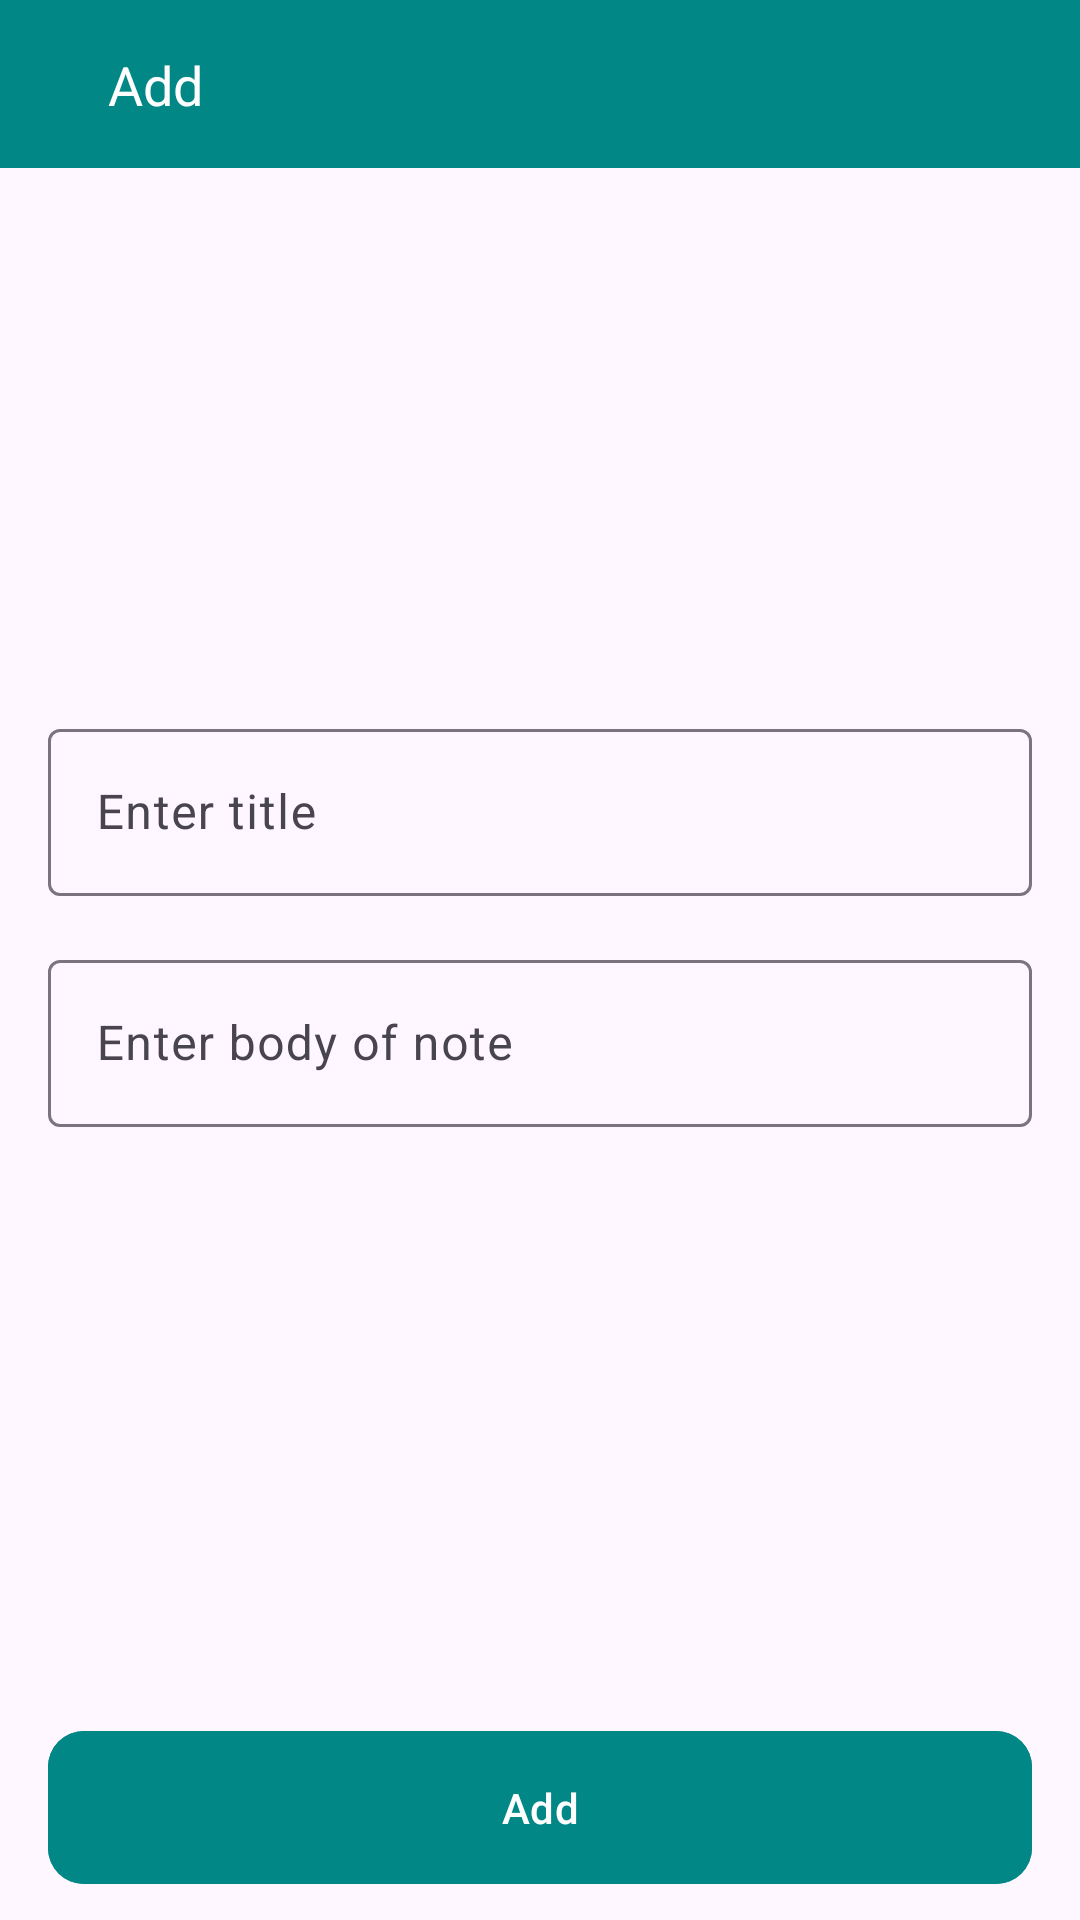

Android layout source for this screen:
<!-- AndroidManifest.xml: application theme Theme.MobileToDoApp -->
<!-- res/layout/screen_add.xml -->
<?xml version="1.0" encoding="utf-8"?>
<androidx.constraintlayout.widget.ConstraintLayout xmlns:android="http://schemas.android.com/apk/res/android"
    xmlns:app="http://schemas.android.com/apk/res-auto"
    android:layout_width="match_parent"
    android:layout_height="match_parent">


    <View
        android:id="@+id/bg_action_bar"
        android:layout_width="match_parent"
        android:layout_height="56dp"
        android:background="@color/teal_700"
        app:layout_constraintTop_toTopOf="parent" />


    <androidx.appcompat.widget.AppCompatImageView
        android:id="@+id/ic_back"
        android:layout_width="wrap_content"
        android:layout_height="wrap_content"
        android:layout_margin="8dp"
        android:foreground="@drawable/bg_ripple_effect_round"
        android:padding="8dp"
        android:src="@drawable/ic_back"
        android:tint="@color/white"
        app:layout_constraintBottom_toBottomOf="@id/bg_action_bar"
        app:layout_constraintStart_toStartOf="@id/bg_action_bar"
        app:layout_constraintTop_toTopOf="@id/bg_action_bar" />


    <TextView
        android:layout_width="wrap_content"
        android:layout_height="wrap_content"
        android:layout_marginStart="12dp"
        android:text="@string/add"
        android:textColor="@color/white"
        android:textSize="18sp"
        app:layout_constraintBottom_toBottomOf="@id/bg_action_bar"
        app:layout_constraintStart_toEndOf="@id/ic_back"
        app:layout_constraintTop_toTopOf="@id/bg_action_bar" />

    <com.google.android.material.textfield.TextInputLayout
        android:id="@+id/l_title"
        style="@style/ThemeOverlay.Material3.TextInputEditText.OutlinedBox.Dense"
        android:layout_width="match_parent"
        android:layout_height="wrap_content"
        android:layout_marginHorizontal="16dp"
        android:hint="@string/enter_title"
        app:layout_constraintBottom_toTopOf="@id/l_body"
        app:layout_constraintTop_toBottomOf="@id/bg_action_bar"
        app:layout_constraintVertical_chainStyle="packed">

        <com.google.android.material.textfield.TextInputEditText
            android:id="@+id/et_title"
            android:layout_width="match_parent"
            android:layout_height="wrap_content" />


    </com.google.android.material.textfield.TextInputLayout>


    <com.google.android.material.textfield.TextInputLayout
        android:id="@+id/l_body"
        style="@style/ThemeOverlay.Material3.TextInputEditText.OutlinedBox.Dense"
        android:layout_width="0dp"
        android:layout_height="wrap_content"
        android:layout_marginVertical="16dp"
        android:hint="@string/enter_body"
        app:layout_constraintBottom_toTopOf="@id/btn_add"
        app:layout_constraintEnd_toEndOf="@id/l_title"
        app:layout_constraintStart_toStartOf="@id/l_title"
        app:layout_constraintTop_toBottomOf="@id/l_title">

        <com.google.android.material.textfield.TextInputEditText
            android:id="@+id/et_body"
            android:layout_width="match_parent"
            android:layout_height="wrap_content" />


    </com.google.android.material.textfield.TextInputLayout>

    <com.google.android.material.button.MaterialButton
        android:id="@+id/btn_add"
        android:layout_width="0dp"
        android:layout_height="wrap_content"
        android:layout_marginBottom="8dp"
        android:backgroundTint="@color/teal_700"
        android:paddingVertical="16dp"
        android:text="@string/add"
        app:cornerRadius="12dp"
        app:layout_constraintBottom_toBottomOf="parent"
        app:layout_constraintEnd_toEndOf="@id/l_body"
        app:layout_constraintStart_toStartOf="@id/l_body" />

</androidx.constraintlayout.widget.ConstraintLayout>
<!-- resources referenced by this layout -->
<resources>
  <!-- drawable bg_ripple_effect_round (drawable) -->
  <?xml version="1.0" encoding="utf-8"?>
  <ripple xmlns:android="http://schemas.android.com/apk/res/android"
      android:color="#6D6D6D">
      <item android:id="@android:id/mask">
          <shape android:shape="oval">
              <solid android:color="@color/white" />
          </shape>
      </item>
  </ripple>
  <string name="add">Add</string>
  <string name="enter_body">Enter body of note</string>
  <string name="enter_title">Enter title</string>
  <style name="Theme.MobileToDoApp" parent="Theme.Material3.DayNight.NoActionBar">
          
          <item name="colorPrimary">@color/purple_500</item>
          <item name="colorPrimaryVariant">@color/purple_700</item>
          <item name="colorOnPrimary">@color/white</item>
          
          <item name="colorSecondary">@color/teal_200</item>
          <item name="colorSecondaryVariant">@color/teal_700</item>
          <item name="colorOnSecondary">@color/black</item>
          
          <item name="android:statusBarColor">?attr/colorPrimaryVariant</item>
          
      </style>
  <!-- not gathered from this repository: default colours our renderer supplied (Android Studio template values) -->
  <color name="purple_500">#FF6200EE</color>
  <color name="purple_700">#FF3700B3</color>
  <color name="teal_200">#FF03DAC5</color>
  <color name="teal_700">#FF018786</color>
  <color name="black">#FF000000</color>
  <color name="white">#FFFFFFFF</color>
</resources>
